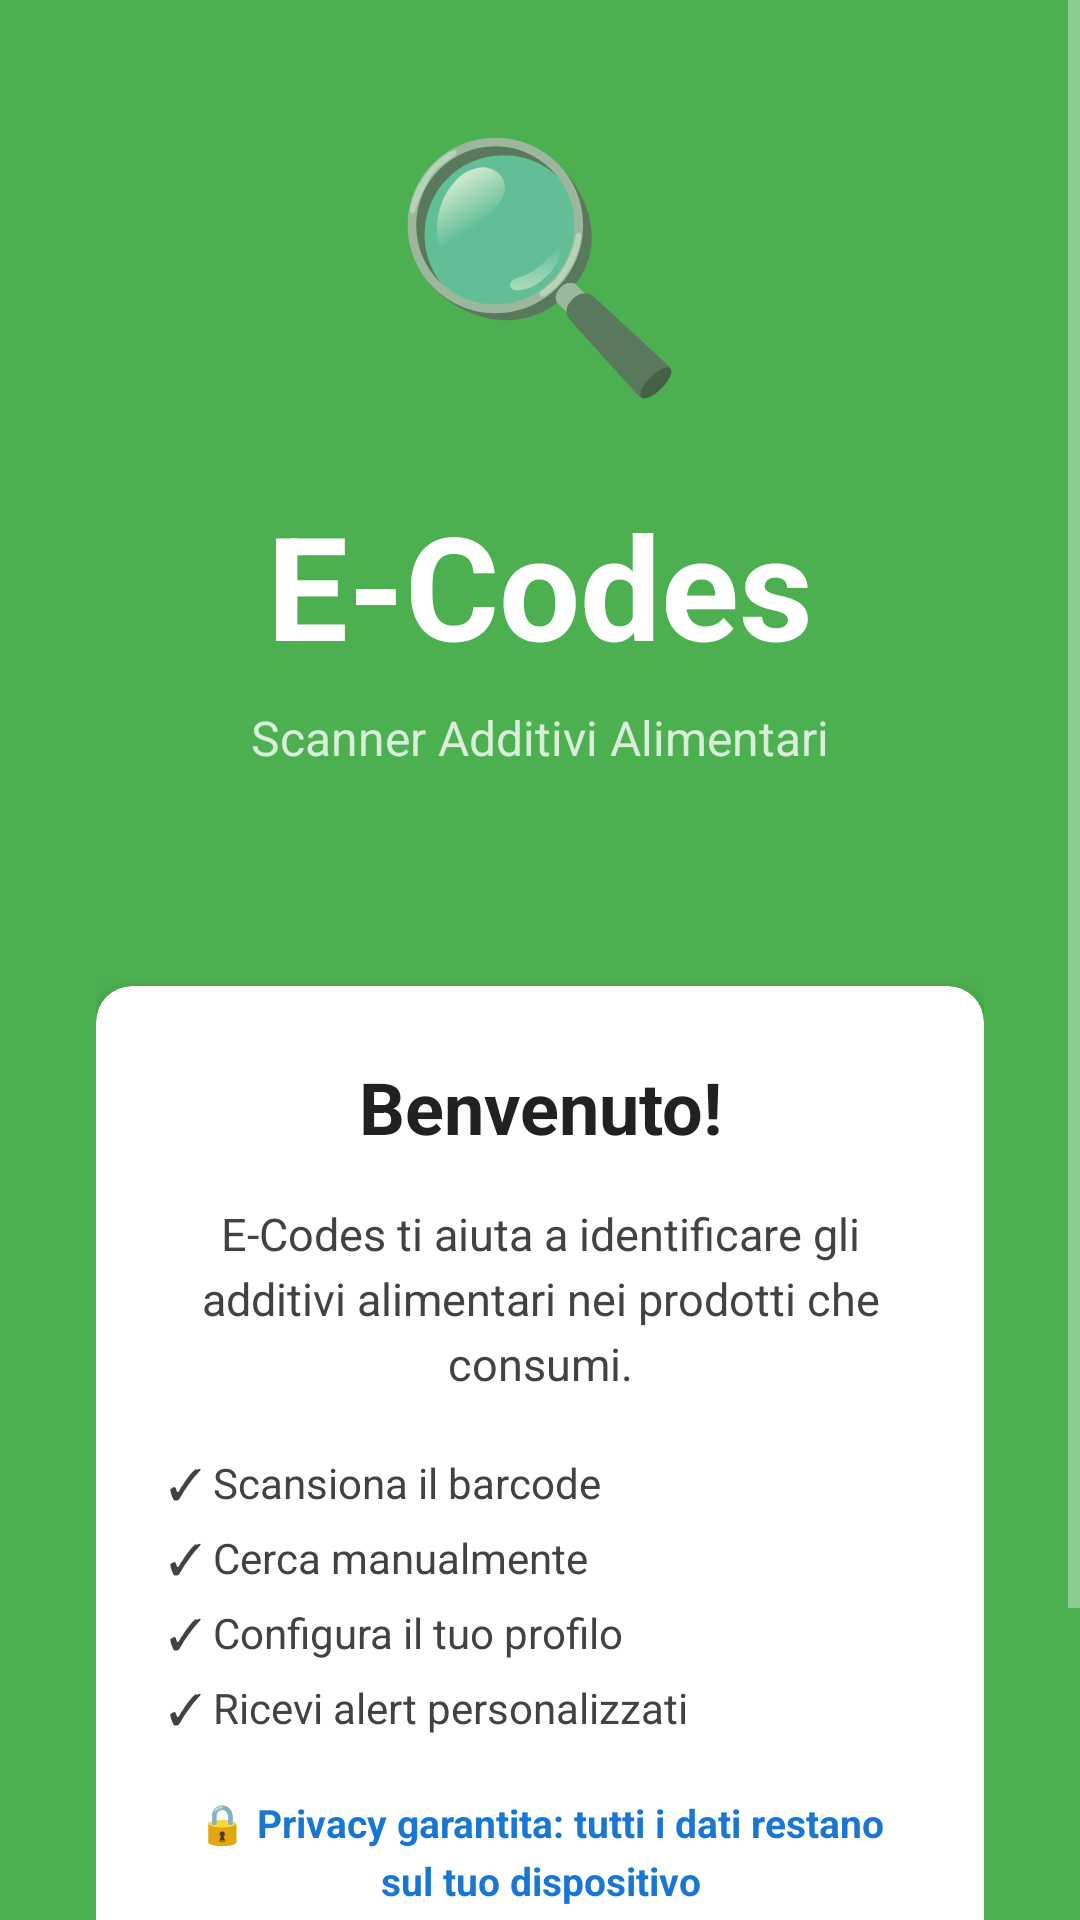

Produce the Android XML layout that renders to this screen, including the resource entries it uses.
<!-- AndroidManifest.xml: activity theme Theme.AppCompat.NoActionBar -->
<!-- res/layout/activity_splash.xml -->
<?xml version="1.0" encoding="utf-8"?>
<ScrollView xmlns:android="http://schemas.android.com/apk/res/android"
    xmlns:app="http://schemas.android.com/apk/res-auto"
    android:layout_width="match_parent"
    android:layout_height="match_parent"
    android:background="#4CAF50"
    android:fillViewport="true"
    android:fitsSystemWindows="true">

    <LinearLayout
        android:id="@+id/splashRootLayout"
        android:layout_width="match_parent"
        android:layout_height="wrap_content"
        android:orientation="vertical"
        android:gravity="center"
        android:padding="32dp">

        
        <TextView
            android:layout_width="wrap_content"
            android:layout_height="wrap_content"
            android:text="🔍"
            android:textSize="80sp"
            android:layout_marginBottom="24dp" />

        
        <TextView
            android:layout_width="wrap_content"
            android:layout_height="wrap_content"
            android:text="E-Codes"
            android:textSize="48sp"
            android:textStyle="bold"
            android:textColor="#FFFFFF"
            android:layout_marginBottom="8dp" />

        
        <TextView
            android:layout_width="wrap_content"
            android:layout_height="wrap_content"
            android:text="@string/splash_subtitle"
            android:textSize="16sp"
            android:textColor="#E8F5E9"
            android:alpha="0.9"
            android:layout_marginBottom="48dp" />

        
        <androidx.cardview.widget.CardView
            android:layout_width="match_parent"
            android:layout_height="wrap_content"
            android:layout_marginTop="24dp"
            android:layout_marginBottom="32dp"
            app:cardBackgroundColor="#FFFFFF"
            app:cardElevation="4dp"
            app:cardCornerRadius="12dp">

            <LinearLayout
                android:layout_width="match_parent"
                android:layout_height="wrap_content"
                android:orientation="vertical"
                android:padding="24dp">

                <TextView
                    android:id="@+id/splashWelcomeText"
                    android:layout_width="match_parent"
                    android:layout_height="wrap_content"
                    android:text="@string/splash_welcome"
                    android:textSize="24sp"
                    android:textStyle="bold"
                    android:textColor="#212121"
                    android:gravity="center"
                    android:layout_marginBottom="16dp" />

                <TextView
                    android:id="@+id/splashDescriptionText"
                    android:layout_width="match_parent"
                    android:layout_height="wrap_content"
                    android:text="@string/splash_description"
                    android:textSize="15sp"
                    android:textColor="#424242"
                    android:gravity="center"
                    android:lineSpacingExtra="4dp"
                    android:layout_marginBottom="20dp" />

                <TextView
                    android:id="@+id/splashFeaturesText"
                    android:layout_width="match_parent"
                    android:layout_height="wrap_content"
                    android:text="@string/splash_features"
                    android:textSize="14sp"
                    android:textColor="#424242"
                    android:lineSpacingExtra="6dp"
                    android:layout_marginBottom="20dp" />

                <TextView
                    android:id="@+id/splashPrivacyText"
                    android:layout_width="match_parent"
                    android:layout_height="wrap_content"
                    android:text="@string/splash_privacy"
                    android:textSize="13sp"
                    android:textColor="#1976D2"
                    android:textStyle="bold"
                    android:gravity="center"
                    android:lineSpacingExtra="4dp" />

            </LinearLayout>

        </androidx.cardview.widget.CardView>

        
        <TextView
            android:id="@+id/splashVersionText"
            android:layout_width="wrap_content"
            android:layout_height="wrap_content"
            android:layout_marginTop="24dp"
            android:text="v1.0.0"
            android:textSize="12sp"
            android:textColor="#E8F5E9"
            android:alpha="0.7" />

    </LinearLayout>

</ScrollView>
<!-- resources referenced by this layout -->
<resources>
  <string name="splash_description">E-Codes ti aiuta a identificare gli additivi alimentari nei prodotti che consumi.</string>
  <string name="splash_features">✓ Scansiona il barcode\n✓ Cerca manualmente\n✓ Configura il tuo profilo\n✓ Ricevi alert personalizzati</string>
  <string name="splash_privacy">🔒 Privacy garantita: tutti i dati restano sul tuo dispositivo</string>
  <string name="splash_subtitle">Scanner Additivi Alimentari</string>
  <string name="splash_welcome">Benvenuto!</string>
</resources>
